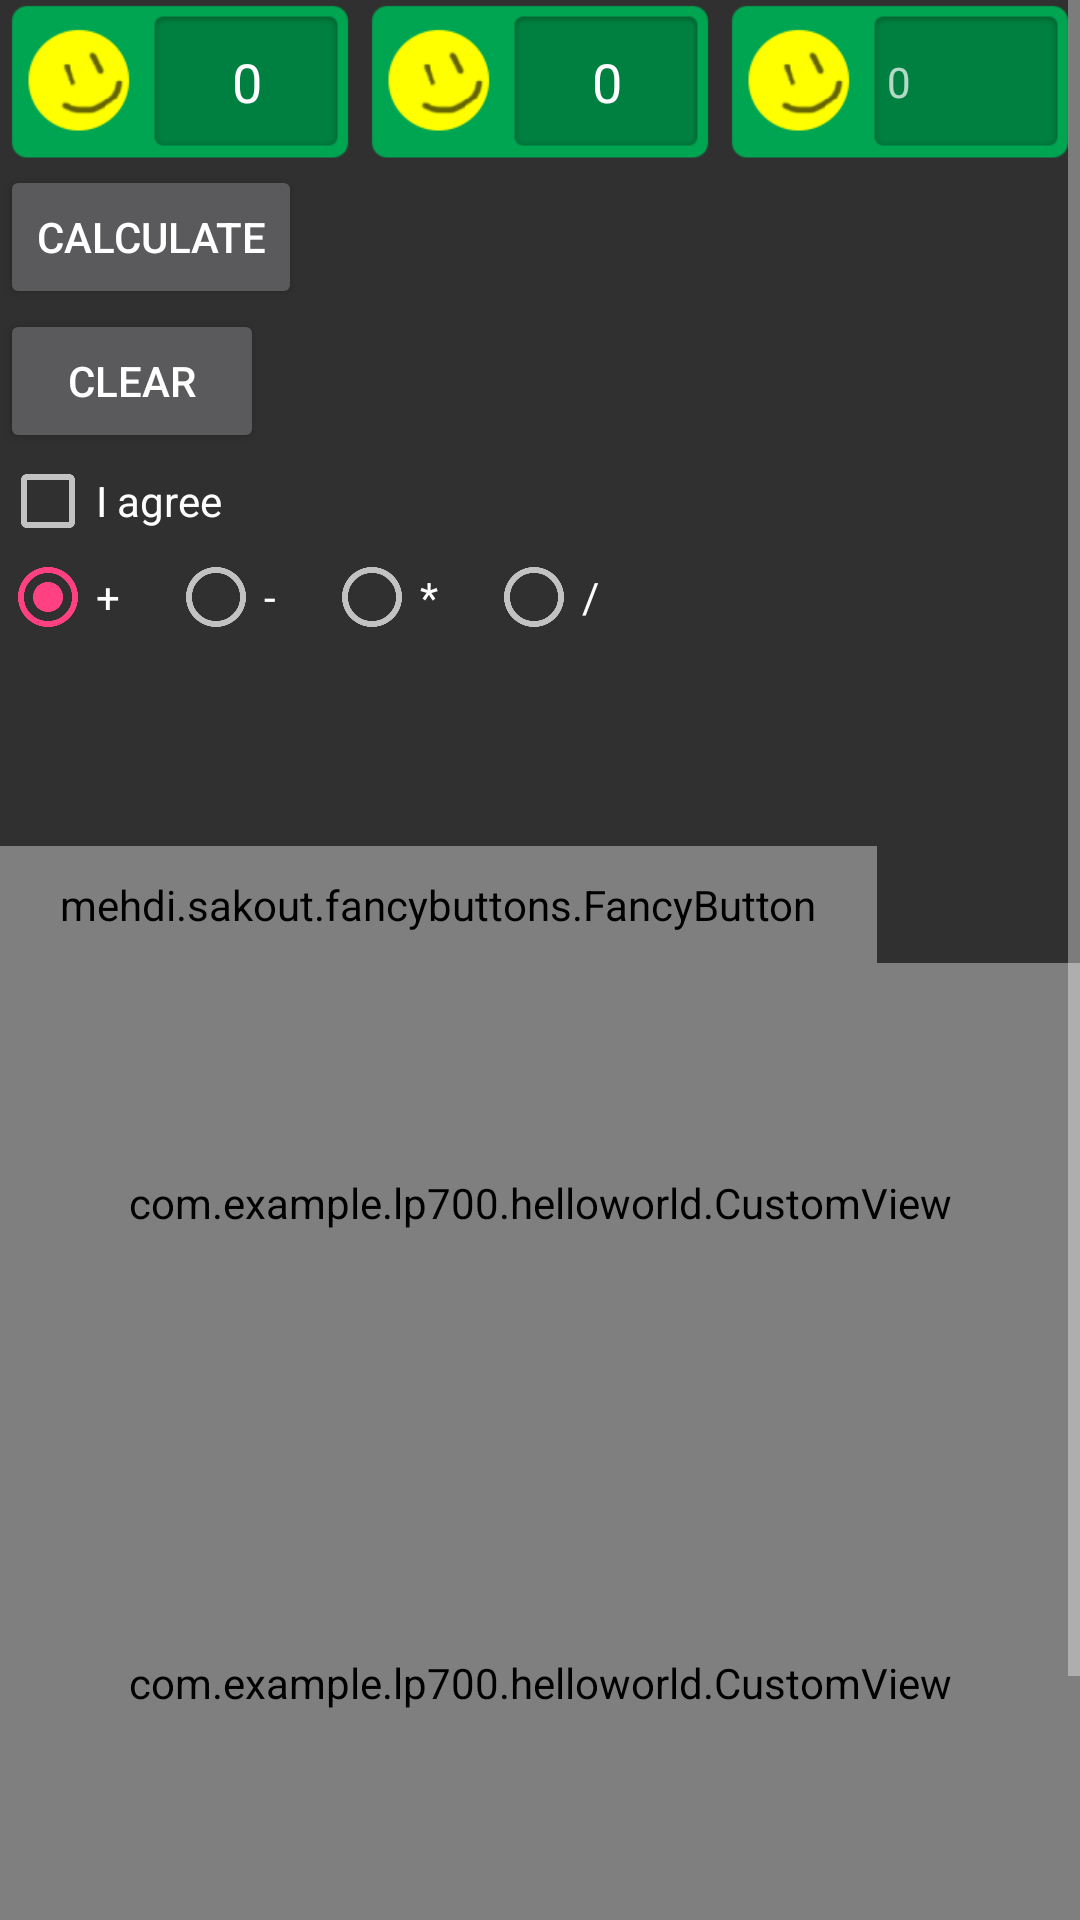

Layout XML and referenced resources for this Android screen:
<!-- AndroidManifest.xml: application theme AppTheme -->
<!-- res/layout/activity_main.xml -->
<?xml version="1.0" encoding="utf-8"?>
<LinearLayout xmlns:android="http://schemas.android.com/apk/res/android"
    xmlns:app="http://schemas.android.com/apk/res-auto"
    xmlns:fancy="http://schemas.android.com/apk/res-auto"
    xmlns:tools="http://schemas.android.com/tools"
    android:layout_width="match_parent"
    android:layout_height="match_parent"
    android:orientation="vertical"
    tools:context="com.example.lp700.helloworld.MainActivity">

    <ScrollView
        android:layout_width="match_parent"
        android:layout_height="match_parent"
        android:fillViewport="true">

        <LinearLayout
            android:layout_width="match_parent"
            android:layout_height="match_parent"
            android:orientation="vertical">

            <LinearLayout
                android:layout_width="match_parent"
                android:layout_height="wrap_content"
                android:orientation="horizontal">

                <EditText
                    android:id="@+id/editText1"
                    android:layout_width="0dp"
                    android:layout_height="wrap_content"
                    android:layout_weight="1"
                    android:background="@drawable/ninepatch_lab"
                    android:gravity="center"
                    android:inputType="number"
                    android:text="0" />

                <EditText
                    android:id="@+id/editText2"
                    android:layout_width="0dp"
                    android:layout_height="wrap_content"
                    android:layout_weight="1"
                    android:background="@drawable/ninepatch_lab"
                    android:gravity="center"
                    android:inputType="number"
                    android:text="0" />

                <TextView
                    android:id="@+id/tvEqual"
                    android:layout_width="0dp"
                    android:layout_height="match_parent"
                    android:layout_weight="1"
                    android:background="@drawable/ninepatch_lab"
                    android:gravity="left|center_vertical"
                    android:text="0" />

            </LinearLayout>

            <Button
                android:id="@+id/btnCalculate"
                android:layout_width="wrap_content"
                android:layout_height="wrap_content"
                android:text="@string/calculate" />

            <Button
                android:id="@+id/btnClear"
                android:layout_width="wrap_content"
                android:layout_height="wrap_content"
                android:text="@string/clear" />

            
                
                
                
                

            <CheckBox
                android:id="@+id/cbAgree"
                android:layout_width="wrap_content"
                android:layout_height="wrap_content"
                android:checked="false"
                android:text="@string/i_agree" />

            <RadioGroup
                android:id="@+id/rgOperator"
                android:layout_width="wrap_content"
                android:layout_height="wrap_content"
                android:checkedButton="@+id/rbPlus"
                android:orientation="horizontal">

                <RadioButton
                    android:id="@+id/rbPlus"
                    android:layout_width="wrap_content"
                    android:layout_height="wrap_content"
                    android:text="+" />

                <RadioButton
                    android:id="@+id/rbMinus"
                    android:layout_width="wrap_content"
                    android:layout_height="wrap_content"
                    android:layout_marginLeft="@dimen/radio_button_margin_left"
                    android:text="-" />

                <RadioButton
                    android:id="@+id/rbMultiply"
                    android:layout_width="wrap_content"
                    android:layout_height="wrap_content"
                    android:layout_marginLeft="@dimen/radio_button_margin_left"
                    android:text="*" />

                <RadioButton
                    android:id="@+id/rbDivide"
                    android:layout_width="wrap_content"
                    android:layout_height="wrap_content"
                    android:layout_marginLeft="@dimen/radio_button_margin_left"
                    android:text="/" />

            </RadioGroup>

            <TextView
                android:id="@+id/tvDivideByZero"
                android:layout_width="wrap_content"
                android:layout_height="wrap_content" />

            <ProgressBar
                style="@style/ProgressBarStyle"
                android:layout_width="wrap_content"
                android:layout_height="wrap_content" />

            <mehdi.sakout.fancybuttons.FancyButton
                android:id="@+id/btn_spotify"
                android:layout_width="wrap_content"
                android:layout_height="wrap_content"
                android:paddingBottom="10dp"
                android:paddingLeft="20dp"
                android:paddingRight="20dp"
                android:paddingTop="10dp"
                fancy:fb_borderColor="#FFFFFF"
                fancy:fb_borderWidth="1dp"
                fancy:fb_defaultColor="#7ab800"
                fancy:fb_focusColor="#9bd823"
                fancy:fb_fontIconResource="&#xf04b;"
                fancy:fb_iconPosition="left"
                fancy:fb_radius="30dp"
                fancy:fb_text="SHUFFLE PLAY"
                fancy:fb_textColor="#FFFFFF" />

            <com.example.lp700.helloworld.CustomView
                android:layout_width="match_parent"
                android:layout_height="160dp" />

            <com.example.lp700.helloworld.CustomView
                android:layout_width="match_parent"
                android:layout_height="160dp"
                app:isBlue="true" />

            <Switch
                android:id="@+id/switchOnOff"
                android:layout_width="match_parent"
                android:layout_height="wrap_content"
                android:checked="false"
                android:padding="10dp"
                android:showText="false"
                android:text="@string/internet"
                android:textSize="15sp" />

            <View
                android:layout_width="match_parent"
                android:layout_height="0dp"
                android:layout_weight="1"
                android:background="#000000" />

            <LinearLayout
                android:layout_width="match_parent"
                android:layout_height="wrap_content"
                android:orientation="horizontal">

                <com.inthecheesefactory.thecheeselibrary.widget.AdjustableImageButton
                    android:id="@+id/imageButton1"
                    android:layout_width="0dp"
                    android:layout_height="wrap_content"
                    android:layout_weight="1"
                    android:adjustViewBounds="true"
                    android:background="@drawable/selecter_btn_default"
                    android:scaleType="fitXY"
                    android:src="@drawable/ic_launcher" />

                <com.inthecheesefactory.thecheeselibrary.widget.AdjustableImageButton
                    android:id="@+id/imageButton2"
                    android:layout_width="0dp"
                    android:layout_height="wrap_content"
                    android:layout_weight="1"
                    android:adjustViewBounds="true"
                    android:scaleType="fitXY"
                    android:src="@drawable/ic_launcher" />

            </LinearLayout>

        </LinearLayout>

    </ScrollView>

</LinearLayout>
<!-- resources referenced by this layout -->
<resources>
  <dimen name="radio_button_margin_left">16dp</dimen>
  <string name="calculate">CALCULATE</string>
  <string name="clear">Clear</string>
  <string name="i_agree">I agree</string>
  <string name="internet">Internet</string>
  <style name="ProgressBarStyle" parent="@android:style/Widget.Holo.ProgressBar">
  
      </style>
  <style name="AppTheme" parent="Theme.AppCompat.NoActionBar">
          
          <item name="colorPrimary">@color/colorPrimary</item>
          <item name="colorPrimaryDark">@color/colorPrimaryDark</item>
          <item name="colorAccent">@color/colorAccent</item>
      </style>
  <color name="colorPrimary">#3F51B5</color>
  <color name="colorPrimaryDark">#303F9F</color>
  <color name="colorAccent">#FF4081</color>
</resources>
